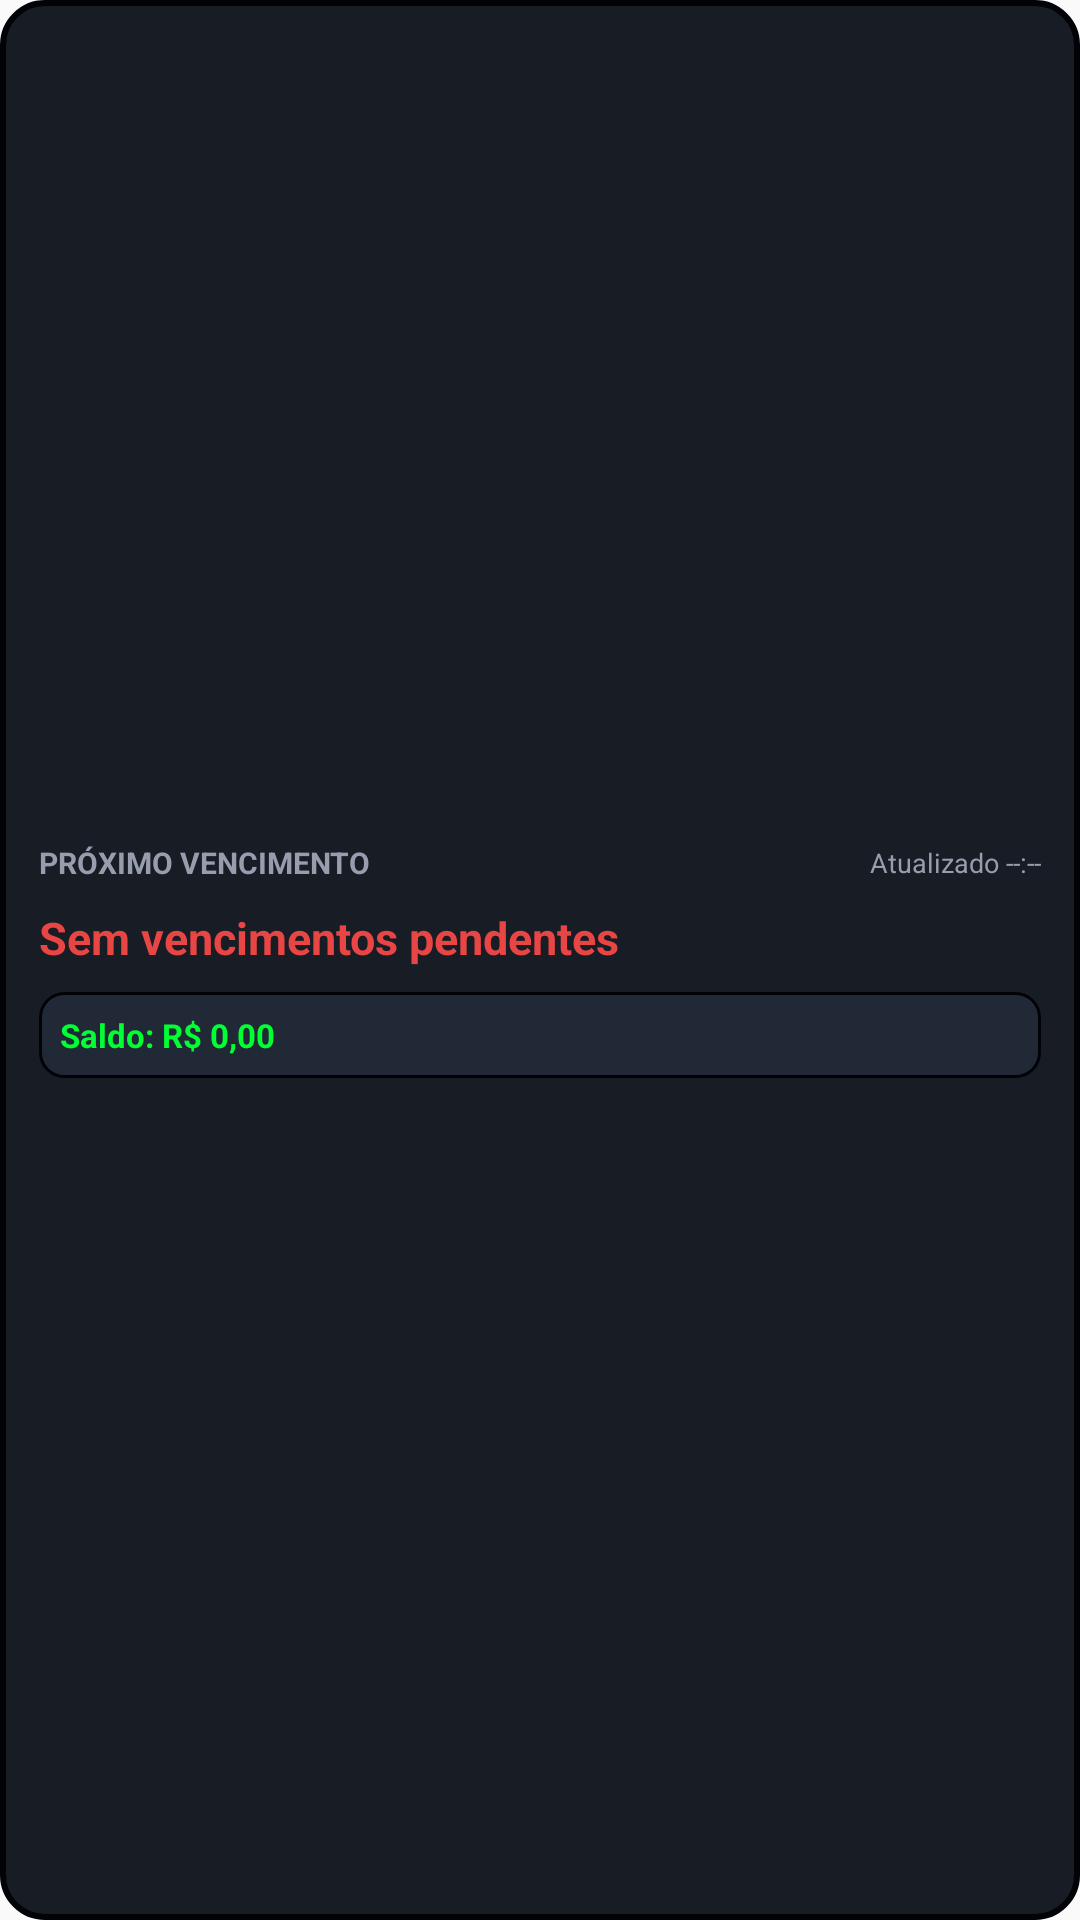

Reconstruct the res/layout file that produces this screen, plus the resources it refers to.
<!-- AndroidManifest.xml: application theme AppTheme -->
<!-- res/layout/widget_finance_due.xml -->
<?xml version="1.0" encoding="utf-8"?>
<LinearLayout xmlns:android="http://schemas.android.com/apk/res/android"
    android:id="@+id/widget_due_root"
    android:layout_width="match_parent"
    android:layout_height="match_parent"
    android:background="@drawable/widget_background"
    android:gravity="center_vertical"
    android:orientation="vertical"
    android:padding="13dp">

    <LinearLayout
        android:layout_width="match_parent"
        android:layout_height="wrap_content"
        android:gravity="center_vertical"
        android:orientation="horizontal">

        <TextView
            android:layout_width="0dp"
            android:layout_height="wrap_content"
            android:layout_weight="1"
            android:ellipsize="end"
            android:maxLines="1"
            android:text="Próximo vencimento"
            android:textAllCaps="true"
            android:textColor="@color/widget_text_muted"
            android:textSize="10sp"
            android:textStyle="bold" />

        <TextView
            android:id="@+id/widget_due_updated"
            android:layout_width="wrap_content"
            android:layout_height="wrap_content"
            android:ellipsize="end"
            android:maxLines="1"
            android:text="Atualizado --:--"
            android:textColor="@color/widget_text_muted"
            android:textSize="9sp" />
    </LinearLayout>

    <TextView
        android:id="@+id/widget_due_next"
        android:layout_width="match_parent"
        android:layout_height="wrap_content"
        android:layout_marginTop="8dp"
        android:ellipsize="end"
        android:maxLines="2"
        android:text="Sem vencimentos pendentes"
        android:textColor="@color/widget_danger"
        android:textSize="15sp"
        android:textStyle="bold" />

    <TextView
        android:id="@+id/widget_due_balance"
        android:layout_width="match_parent"
        android:layout_height="wrap_content"
        android:layout_marginTop="8dp"
        android:background="@drawable/widget_metric_background"
        android:ellipsize="end"
        android:maxLines="1"
        android:padding="7dp"
        android:text="Saldo: R$ 0,00"
        android:textColor="@color/widget_primary"
        android:textSize="11sp"
        android:textStyle="bold" />
</LinearLayout>
<!-- resources referenced by this layout -->
<resources>
  <color name="widget_danger">#E84545</color>
  <color name="widget_primary">#00FF33</color>
  <color name="widget_text_muted">#969DAC</color>
  <!-- drawable widget_background (drawable) -->
  <?xml version="1.0" encoding="utf-8"?>
  <shape xmlns:android="http://schemas.android.com/apk/res/android">
      <solid android:color="@color/widget_bg" />
      <stroke
          android:width="2dp"
          android:color="@color/widget_border" />
      <corners android:radius="14dp" />
      <padding
          android:left="0dp"
          android:top="0dp"
          android:right="0dp"
          android:bottom="0dp" />
  </shape>
  <!-- drawable widget_metric_background (drawable) -->
  <?xml version="1.0" encoding="utf-8"?>
  <shape xmlns:android="http://schemas.android.com/apk/res/android">
      <solid android:color="@color/widget_surface" />
      <stroke
          android:width="1dp"
          android:color="@color/widget_border" />
      <corners android:radius="8dp" />
  </shape>
  <style name="AppTheme" parent="Theme.AppCompat.Light.DarkActionBar">
          
          <item name="colorPrimary">@color/colorPrimary</item>
          <item name="colorPrimaryDark">@color/colorPrimaryDark</item>
          <item name="colorAccent">@color/colorAccent</item>
      </style>
  <color name="widget_bg">#171C25</color>
  <color name="widget_border">#020306</color>
  <color name="widget_surface">#222936</color>
  <color name="colorPrimary">#00FF33</color>
  <color name="colorPrimaryDark">#171C25</color>
  <color name="colorAccent">#BB00FF</color>
</resources>
